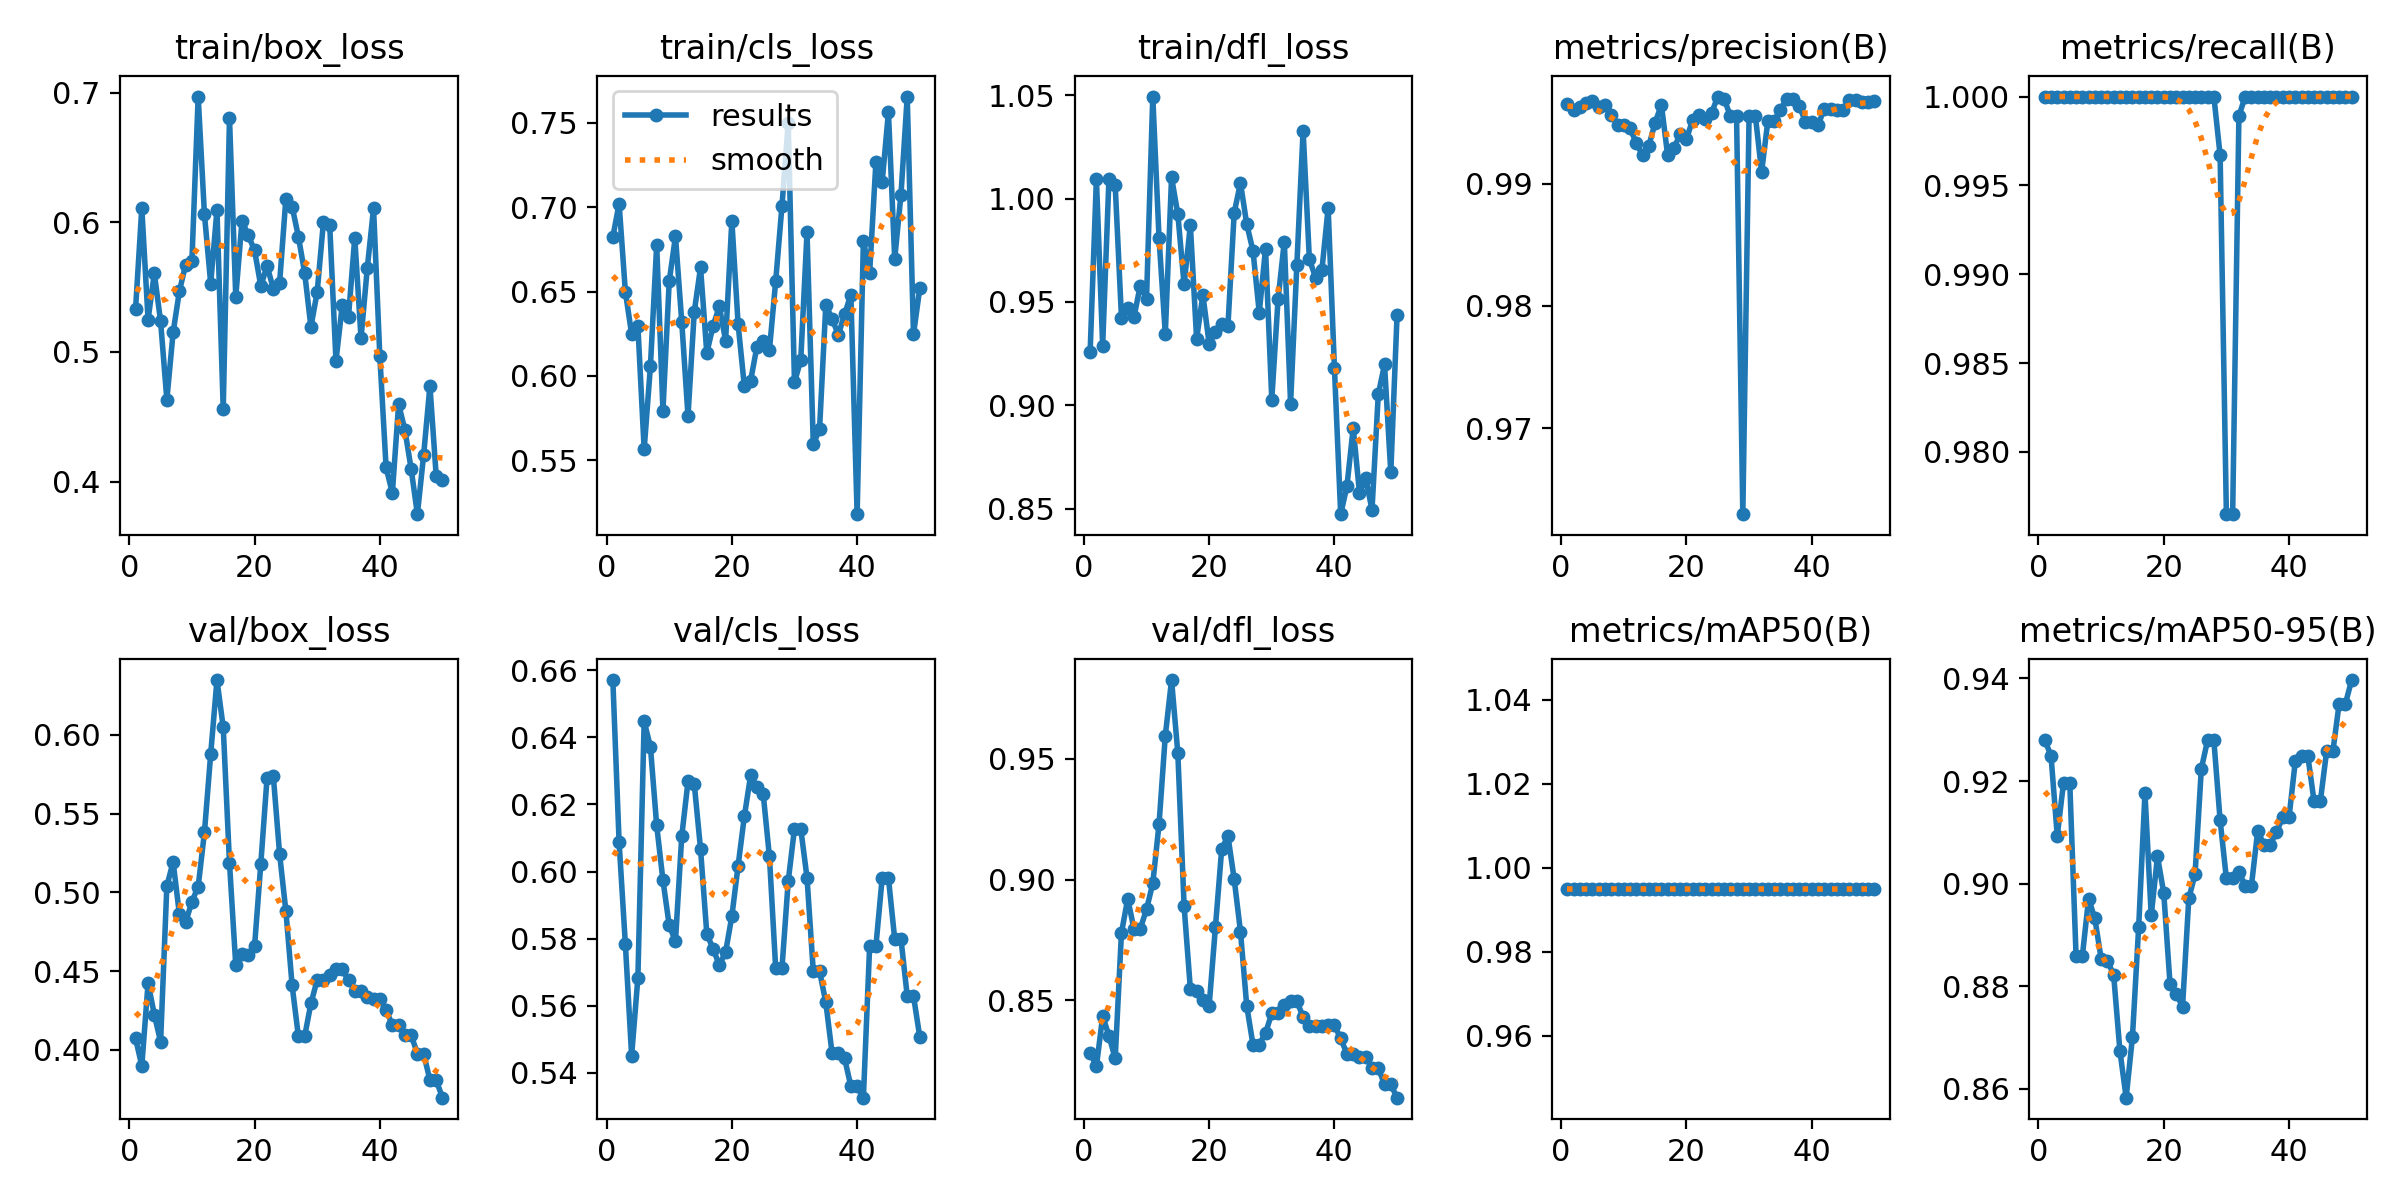

The file beside this chart, header and first rows:
epoch, time, train/box_loss, train/cls_loss, train/dfl_loss, metrics/precision(B), metrics/recall(B), metrics/mAP50(B), metrics/mAP50-95(B), val/box_loss, val/cls_loss, val/dfl_loss, lr/pg0, lr/pg1, lr/pg2
1, 4.511, 0.5329, 0.6823, 0.9259, 0.9965, 1, 0.995, 0.928, 0.4074, 0.6571, 0.8283, 1.667e-05, 1.667e-05, 1.667e-05
2, 8.962, 0.6109, 0.7022, 1.01, 0.996, 1, 0.995, 0.9249, 0.39, 0.6088, 0.8226, 4.90198e-05, 4.90198e-05, 4.90198e-05
3, 13.38, 0.5249, 0.6499, 0.9288, 0.9962, 1, 0.995, 0.9093, 0.4424, 0.5783, 0.8434, 8.00493e-05, 8.00493e-05, 8.00493e-05
4, 17.74, 0.5606, 0.6248, 1.01, 0.9966, 1, 0.995, 0.9197, 0.4224, 0.5451, 0.8354, 0.0001098, 0.0001098, 0.0001098
5, 22.13, 0.5235, 0.6296, 1.006, 0.9968, 1, 0.995, 0.9195, 0.4052, 0.5683, 0.8259, 0.0001381, 0.0001381, 0.0001381
6, 26.51, 0.4631, 0.5565, 0.9424, 0.9962, 1, 0.995, 0.886, 0.5041, 0.6448, 0.878, 0.0001652, 0.0001652, 0.0001652
7, 30.94, 0.5151, 0.6057, 0.947, 0.9964, 1, 0.995, 0.8858, 0.5194, 0.6372, 0.8921, 0.000191, 0.000191, 0.000191
8, 35.99, 0.5467, 0.6776, 0.9427, 0.9956, 1, 0.995, 0.8971, 0.4862, 0.6138, 0.8796, 0.0002154, 0.0002154, 0.0002154
9, 40.47, 0.5673, 0.5794, 0.9579, 0.9948, 1, 0.995, 0.8932, 0.481, 0.5974, 0.8796, 0.0002385, 0.0002385, 0.0002385
10, 45.03, 0.5703, 0.6561, 0.9514, 0.9948, 1, 0.995, 0.8854, 0.4942, 0.584, 0.8877, 0.0002603, 0.0002603, 0.0002603
11, 49.68, 0.6969, 0.6828, 1.049, 0.9945, 1, 0.995, 0.885, 0.5037, 0.5793, 0.8984, 0.0002808, 0.0002808, 0.0002808
12, 54.44, 0.6062, 0.6321, 0.9808, 0.9933, 1, 0.995, 0.8822, 0.5382, 0.6105, 0.923, 0.0002999, 0.0002999, 0.0002999
13, 59.18, 0.5527, 0.5762, 0.9345, 0.9923, 1, 0.995, 0.8674, 0.588, 0.6269, 0.9597, 0.0003177, 0.0003177, 0.0003177
14, 63.83, 0.6095, 0.638, 1.01, 0.9931, 1, 0.995, 0.8583, 0.6349, 0.6261, 0.9827, 0.0003342, 0.0003342, 0.0003342
15, 68.31, 0.4558, 0.6643, 0.9924, 0.995, 1, 0.995, 0.8701, 0.6049, 0.6067, 0.9524, 0.0003494, 0.0003494, 0.0003494
16, 72.78, 0.6803, 0.6136, 0.9585, 0.9964, 1, 0.995, 0.8916, 0.5187, 0.5815, 0.8891, 0.0003633, 0.0003633, 0.0003633
17, 77.28, 0.5425, 0.6296, 0.9871, 0.9923, 1, 0.995, 0.9177, 0.4539, 0.577, 0.8547, 0.0003758, 0.0003758, 0.0003758
18, 81.73, 0.6011, 0.6412, 0.9321, 0.9929, 1, 0.995, 0.8938, 0.4609, 0.5722, 0.854, 0.0003871, 0.0003871, 0.0003871
19, 86.66, 0.5898, 0.621, 0.9533, 0.994, 1, 0.995, 0.9053, 0.4602, 0.576, 0.8501, 0.000397, 0.000397, 0.000397
20, 91.26, 0.5783, 0.6921, 0.9298, 0.9936, 1, 0.995, 0.8982, 0.4657, 0.5867, 0.8478, 0.0004056, 0.0004056, 0.0004056
21, 95.71, 0.5508, 0.6306, 0.9354, 0.9952, 1, 0.995, 0.8805, 0.5183, 0.6018, 0.8802, 0.0004128, 0.0004128, 0.0004128
22, 100.1, 0.5662, 0.5938, 0.9391, 0.9956, 1, 0.995, 0.8785, 0.5729, 0.6165, 0.9126, 0.0004188, 0.0004188, 0.0004188
23, 104.7, 0.5487, 0.5972, 0.9384, 0.9952, 1, 0.995, 0.876, 0.5738, 0.6287, 0.9181, 0.0004234, 0.0004234, 0.0004234
24, 109.4, 0.5532, 0.6173, 0.9931, 0.9958, 1, 0.995, 0.8971, 0.5244, 0.6251, 0.9002, 0.0004267, 0.0004267, 0.0004267
25, 113.9, 0.618, 0.6205, 1.008, 0.9971, 1, 0.995, 0.9019, 0.4882, 0.6232, 0.8785, 0.0004287, 0.0004287, 0.0004287
26, 118.4, 0.6121, 0.6153, 0.9877, 0.997, 1, 0.995, 0.9224, 0.441, 0.6045, 0.8477, 0.0004293, 0.0004293, 0.0004293
27, 122.9, 0.5888, 0.6562, 0.9747, 0.9955, 1, 0.995, 0.9279, 0.4086, 0.5711, 0.8316, 0.0004287, 0.0004287, 0.0004287
28, 127.5, 0.561, 0.7008, 0.9448, 0.9955, 1, 0.995, 0.9279, 0.4086, 0.5711, 0.8316, 0.0004267, 0.0004267, 0.0004267
29, 132, 0.5192, 0.7499, 0.9757, 0.963, 0.9967, 0.995, 0.9123, 0.4296, 0.5971, 0.8365, 0.0004234, 0.0004234, 0.0004234
30, 137, 0.5462, 0.5963, 0.9027, 0.9956, 0.9765, 0.995, 0.901, 0.4444, 0.6128, 0.8446, 0.0004188, 0.0004188, 0.0004188
31, 141.4, 0.6002, 0.6093, 0.9512, 0.9956, 0.9765, 0.995, 0.901, 0.4444, 0.6128, 0.8446, 0.0004128, 0.0004128, 0.0004128
32, 146.1, 0.5979, 0.6851, 0.9792, 0.9909, 0.9989, 0.995, 0.9023, 0.4477, 0.5982, 0.8482, 0.0004056, 0.0004056, 0.0004056
33, 150.6, 0.493, 0.5595, 0.9008, 0.9951, 1, 0.995, 0.8996, 0.4511, 0.5703, 0.8497, 0.000397, 0.000397, 0.000397
34, 155.3, 0.5357, 0.5683, 0.9678, 0.9951, 1, 0.995, 0.8996, 0.4511, 0.5703, 0.8497, 0.0003871, 0.0003871, 0.0003871
35, 160, 0.5272, 0.642, 1.033, 0.996, 1, 0.995, 0.9103, 0.4443, 0.561, 0.8432, 0.0003759, 0.0003759, 0.0003759
36, 164.5, 0.5881, 0.634, 0.9707, 0.9969, 1, 0.995, 0.9076, 0.4377, 0.5458, 0.8396, 0.0003634, 0.0003634, 0.0003634
37, 169, 0.5106, 0.6244, 0.9617, 0.9969, 1, 0.995, 0.9076, 0.4377, 0.5458, 0.8396, 0.0003495, 0.0003495, 0.0003495
38, 173.5, 0.5646, 0.6364, 0.9653, 0.9963, 1, 0.995, 0.9101, 0.4338, 0.5443, 0.8395, 0.0003343, 0.0003343, 0.0003343
39, 178.4, 0.6106, 0.6483, 0.9954, 0.9951, 1, 0.995, 0.9129, 0.4322, 0.5359, 0.8397, 0.0003178, 0.0003178, 0.0003178
40, 183.1, 0.4967, 0.518, 0.9181, 0.9951, 1, 0.995, 0.9129, 0.4322, 0.5359, 0.8397, 0.0003, 0.0003, 0.0003
41, 188, 0.4109, 0.6803, 0.8473, 0.9948, 1, 0.995, 0.9238, 0.4257, 0.5326, 0.8342, 0.0002809, 0.0002809, 0.0002809
42, 192.8, 0.3911, 0.661, 0.8609, 0.9961, 1, 0.995, 0.9249, 0.4156, 0.5778, 0.8278, 0.0002604, 0.0002604, 0.0002604
43, 197.5, 0.4596, 0.7268, 0.8891, 0.9961, 1, 0.995, 0.9249, 0.4156, 0.5778, 0.8278, 0.0002386, 0.0002386, 0.0002386
44, 202.2, 0.4399, 0.715, 0.8576, 0.996, 1, 0.995, 0.9161, 0.4096, 0.598, 0.8265, 0.0002155, 0.0002155, 0.0002155
45, 206.7, 0.4098, 0.7564, 0.8647, 0.996, 1, 0.995, 0.9161, 0.4096, 0.598, 0.8265, 0.0001911, 0.0001911, 0.0001911
46, 211.3, 0.3748, 0.6694, 0.8494, 0.9969, 1, 0.995, 0.9258, 0.3976, 0.5799, 0.822, 0.0001654, 0.0001654, 0.0001654
47, 215.7, 0.4207, 0.7074, 0.9052, 0.9969, 1, 0.995, 0.9258, 0.3976, 0.5799, 0.822, 0.0001383, 0.0001383, 0.0001383
48, 220.2, 0.4736, 0.7657, 0.9197, 0.9966, 1, 0.995, 0.9351, 0.3809, 0.5629, 0.8152, 0.0001099, 0.0001099, 0.0001099
49, 224.6, 0.4043, 0.6246, 0.8675, 0.9966, 1, 0.995, 0.9351, 0.3809, 0.5629, 0.8152, 8.02027e-05, 8.02027e-05, 8.02027e-05
50, 229, 0.4015, 0.6519, 0.9435, 0.9967, 1, 0.995, 0.9397, 0.3697, 0.5507, 0.8097, 4.91798e-05, 4.91798e-05, 4.91798e-05
